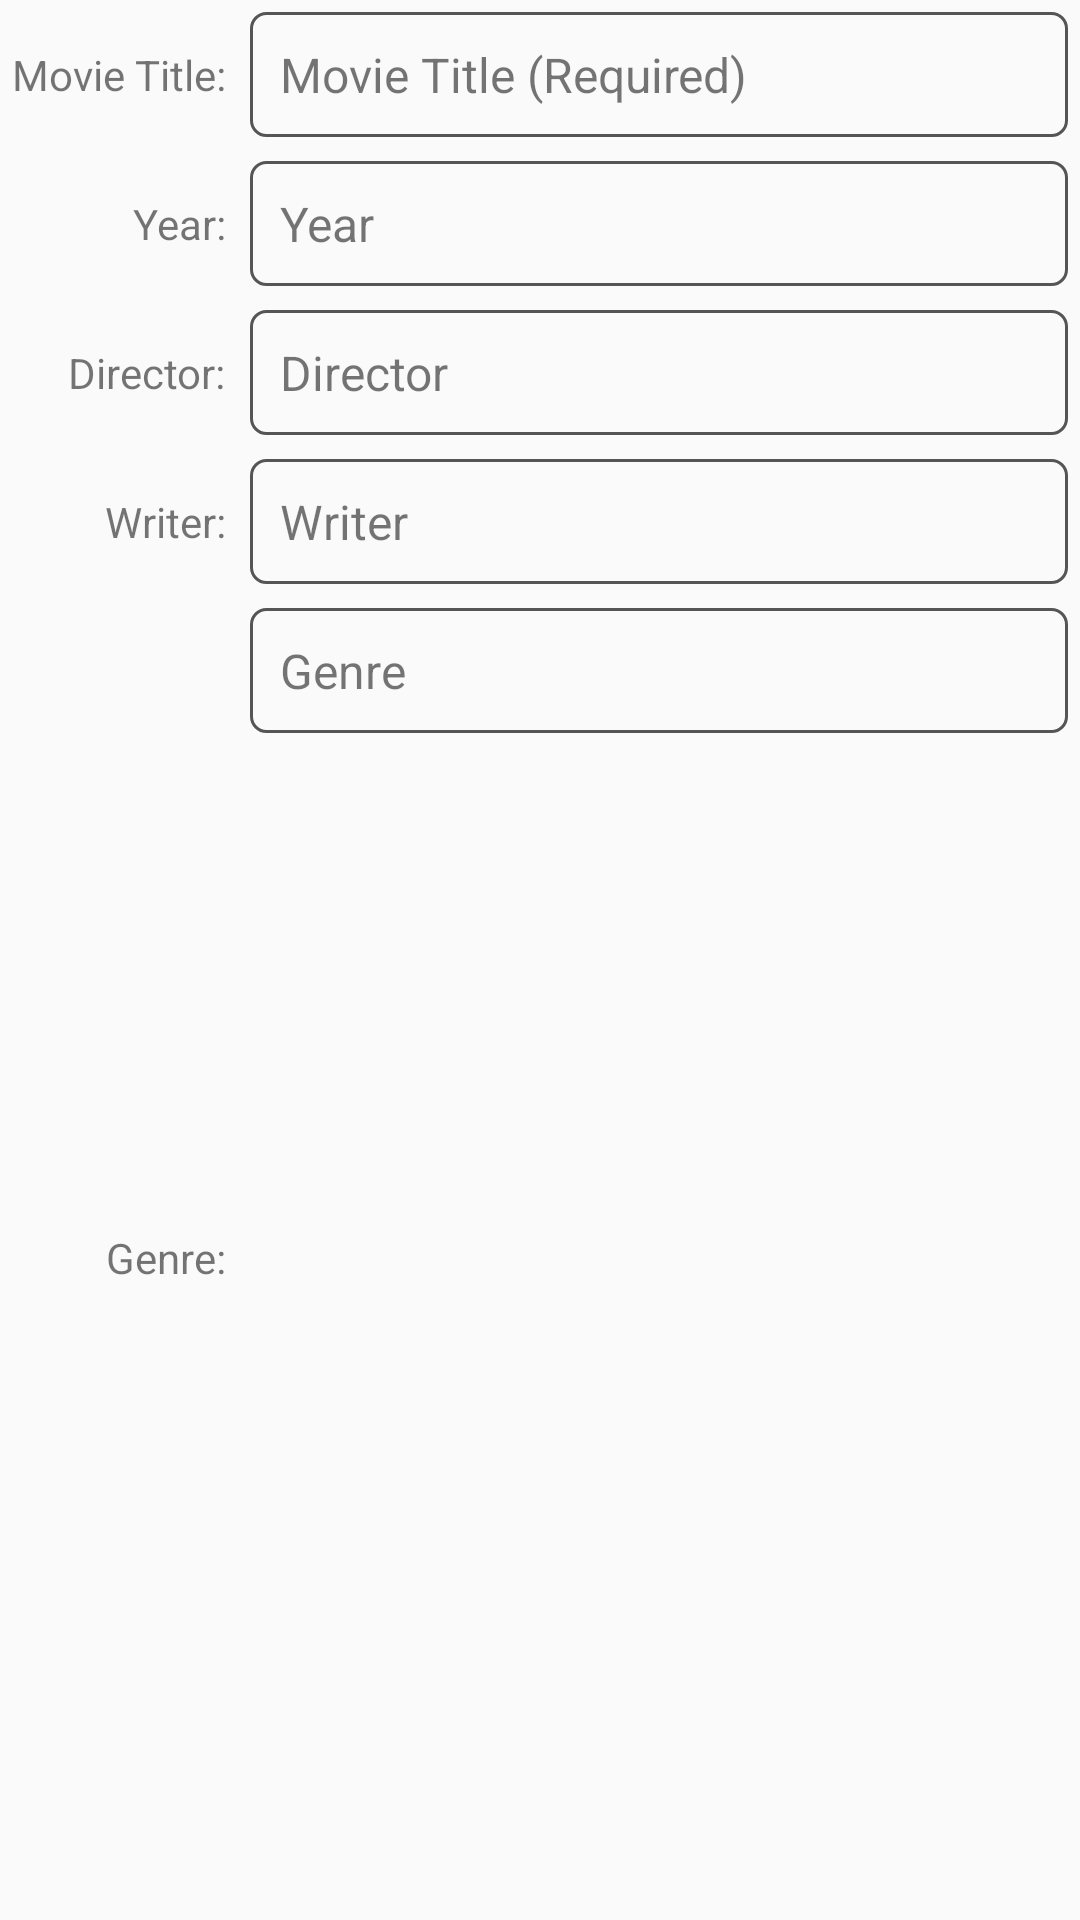

Android layout source for this screen:
<!-- AndroidManifest.xml: application theme AppTheme -->
<!-- res/layout/fragment_details.xml -->
<?xml version="1.0" encoding="utf-8"?>
<GridLayout
    xmlns:android="http://schemas.android.com/apk/res/android"
    android:layout_width="match_parent"
    android:layout_height="wrap_content"
    android:columnCount="2"
    android:useDefaultMargins="true"
    >

    <TextView
        android:id="@+id/nameLabelTextView"
        style="@style/ContactLabelTextView"
        android:layout_width="wrap_content"
        android:layout_height="wrap_content"
        android:layout_row="0"
        android:layout_column="0"
        android:text="@string/label_name" />

    <TextView
        android:id="@+id/nameTextView"
        style="@style/ContactTextView"
        android:layout_width="wrap_content"
        android:layout_height="wrap_content"
        android:layout_row="0"
        android:layout_column="1"
        android:text="@string/hint_name_required" />

    <TextView
        android:id="@+id/phoneLabelTextView"
        style="@style/ContactLabelTextView"
        android:layout_width="wrap_content"
        android:layout_height="wrap_content"
        android:layout_row="1"
        android:layout_column="0"
        android:text="@string/label_phone" />

    <TextView
        android:id="@+id/phoneTextView"
        style="@style/ContactTextView"
        android:layout_width="wrap_content"
        android:layout_height="wrap_content"
        android:layout_row="1"
        android:layout_column="1"
        android:text="@string/hint_phone" />

    <TextView
        android:id="@+id/emailLabelTextView"
        style="@style/ContactLabelTextView"
        android:layout_width="wrap_content"
        android:layout_height="wrap_content"
        android:layout_row="2"
        android:layout_column="0"
        android:text="@string/label_email" />

    <TextView
        android:id="@+id/emailTextView"
        style="@style/ContactTextView"
        android:layout_width="wrap_content"
        android:layout_height="wrap_content"
        android:layout_row="2"
        android:layout_column="1"
        android:text="@string/hint_email" />

    <TextView
        android:id="@+id/streetLabelTextView"
        style="@style/ContactLabelTextView"
        android:layout_width="wrap_content"
        android:layout_height="wrap_content"
        android:layout_row="3"
        android:layout_column="0"
        android:text="@string/label_street" />

    <TextView
        android:id="@+id/streetTextView"
        style="@style/ContactTextView"
        android:layout_width="wrap_content"
        android:layout_height="wrap_content"
        android:layout_row="3"
        android:layout_column="1"
        android:text="@string/hint_street" />

    <TextView
        android:id="@+id/genreLabel"
        style="@style/ContactLabelTextView"
        android:layout_width="wrap_content"
        android:layout_height="wrap_content"
        android:layout_row="4"
        android:layout_column="0"
        android:text="Genre:" />

    <TextView
        android:id="@+id/genreTextView"
        style="@style/ContactTextView"
        android:layout_width="wrap_content"
        android:layout_height="wrap_content"
        android:layout_row="4"
        android:layout_column="1"
        android:text="@string/hint_city" />

</GridLayout>
<!-- resources referenced by this layout -->
<resources>
  <string name="hint_city">Genre</string>
  <string name="hint_email">Director</string>
  <string name="hint_name_required">Movie Title (Required)</string>
  <string name="hint_phone">Year</string>
  <string name="hint_street">Writer</string>
  <string name="label_email">Director:</string>
  <string name="label_name">Movie Title:</string>
  <string name="label_phone">Year:</string>
  <string name="label_street">Writer:</string>
  <style name="ContactLabelTextView">
          <item name="android:layout_height">wrap_content</item>
          <item name="android:layout_width">wrap_content</item>
          <item name="android:layout_gravity">right|center_vertical</item>
      </style>
  <style name="ContactTextView">
          <item name="android:layout_width">wrap_content</item>
          <item name="android:layout_height">wrap_content</item>
          <item name="android:layout_gravity">fill_horizontal</item>
          <item name="android:textSize">16sp</item>
          <item name="android:background">@drawable/textview_border</item>
      </style>
  <style name="AppTheme" parent="Theme.AppCompat.Light.DarkActionBar">
          
          <item name="colorPrimary">@color/colorPrimary</item>
          <item name="colorPrimaryDark">@color/colorPrimaryDark</item>
          <item name="colorAccent">@color/colorAccent</item>
      </style>
  <!-- drawable textview_border (drawable) -->
  <?xml version="1.0" encoding="utf-8"?>
  <shape xmlns:android="http://schemas.android.com/apk/res/android"
      android:shape="rectangle">
  
      <corners android:radius="5dp"/>
      <stroke android:width="1dp" android:color="#555"/>
      <padding android:top="10dp" android:left="10dp" android:bottom="10dp" android:right="10dp"/>
  
  </shape>
  <!-- not gathered from this repository: default colours our renderer supplied (Android Studio template values) -->
  <color name="colorPrimary">#FF6200EE</color>
  <color name="colorPrimaryDark">#FF3700B3</color>
  <color name="colorAccent">#FF03DAC5</color>
</resources>
